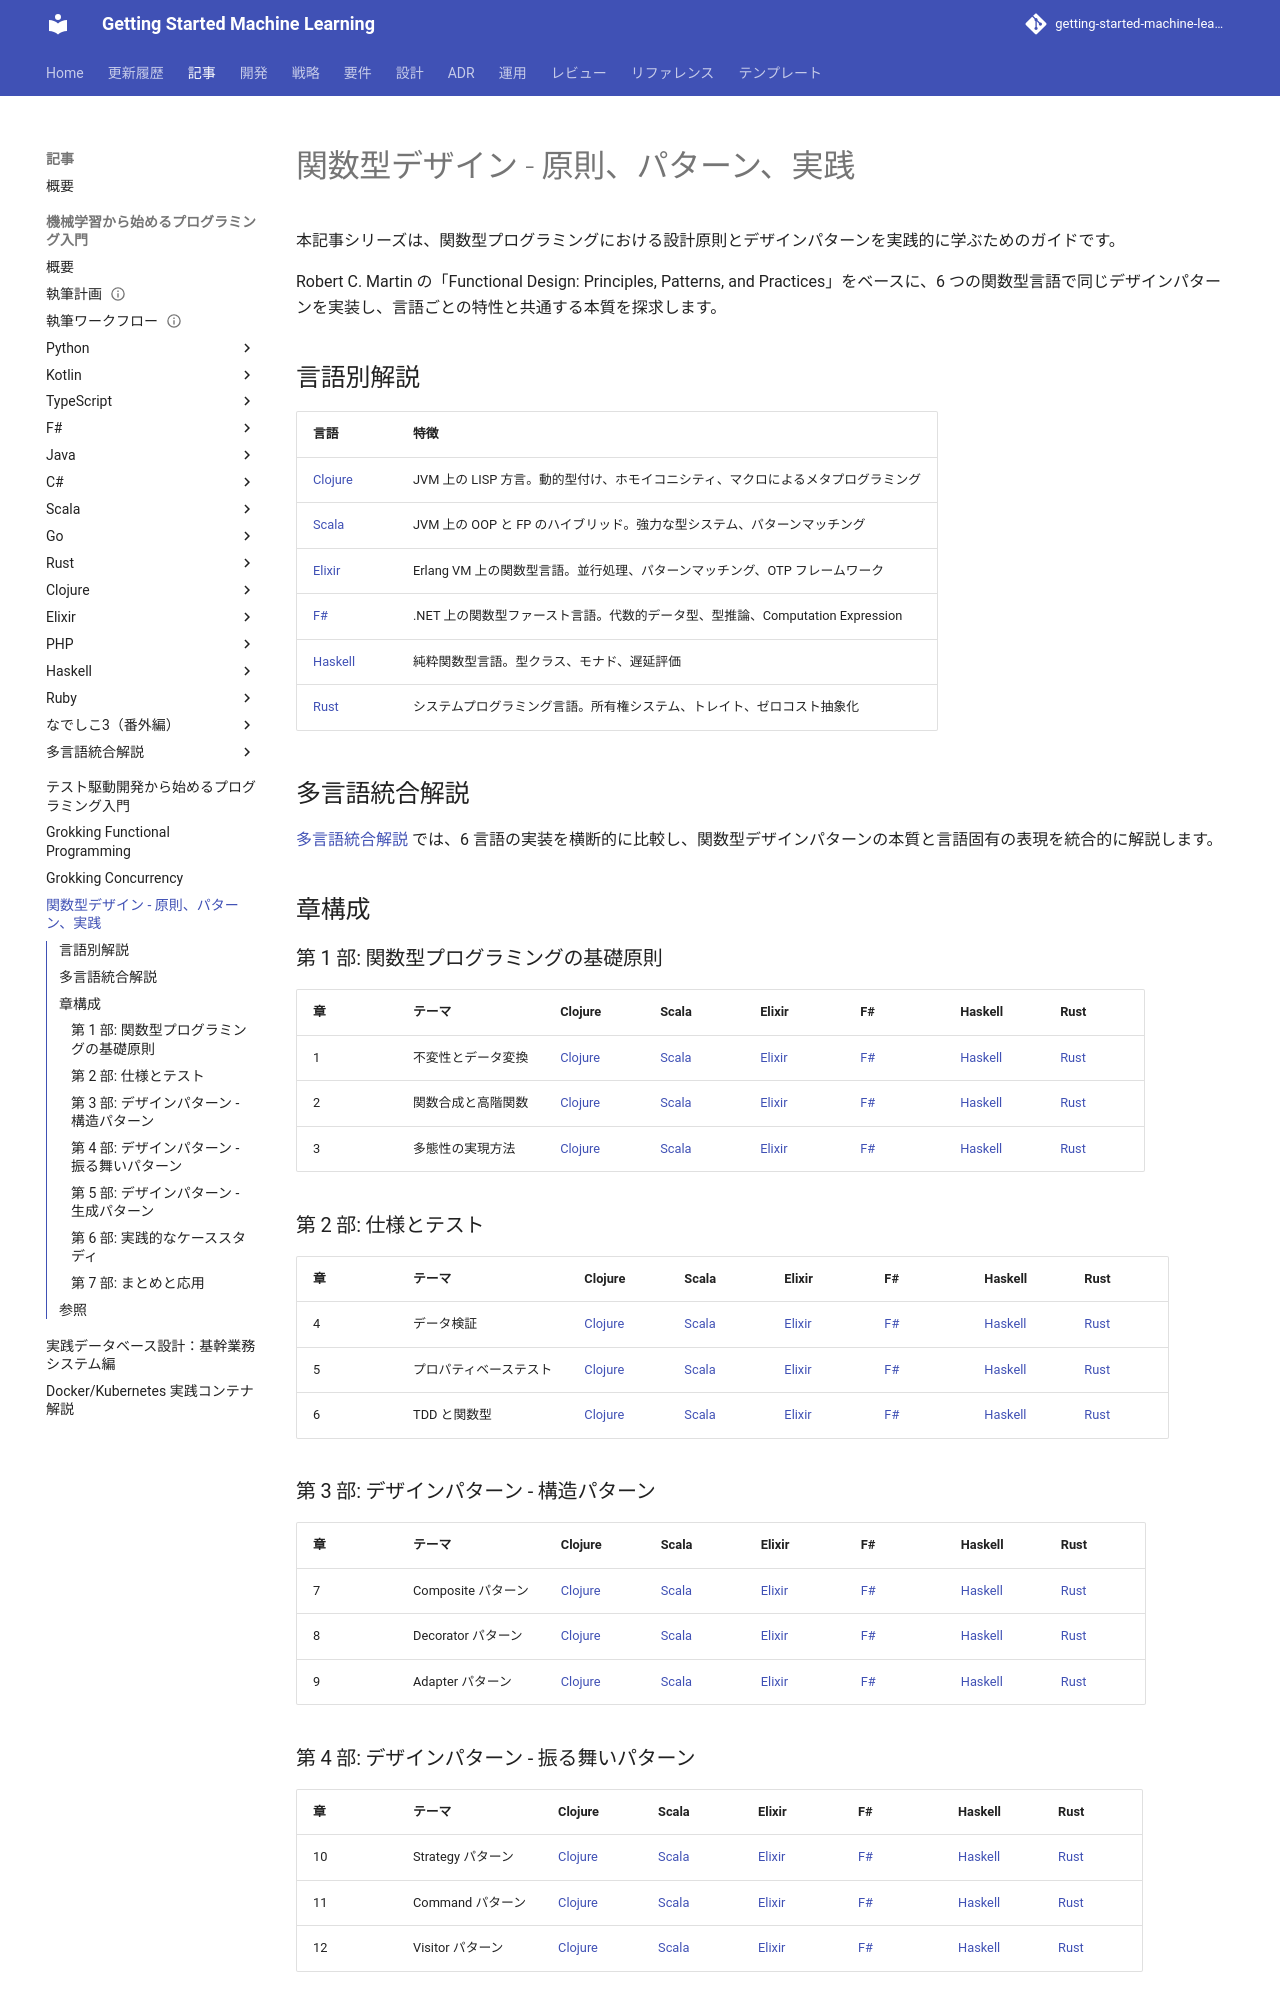

repository: k2works/getting-started-machine-learning · page: article/functional-desgin-ppp/index.html · generator: mkdocs

# 関数型デザイン - 原則、パターン、実践

本記事シリーズは、関数型プログラミングにおける設計原則とデザインパターンを実践的に学ぶためのガイドです。

Robert C. Martin の「Functional Design: Principles, Patterns, and Practices」をベースに、6 つの関数型言語で同じデザインパターンを実装し、言語ごとの特性と共通する本質を探求します。

## 言語別解説

| 言語 | 特徴 |
|------|------|
| [Clojure](clojure/index.md) | JVM 上の LISP 方言。動的型付け、ホモイコニシティ、マクロによるメタプログラミング |
| [Scala](scala/index.md) | JVM 上の OOP と FP のハイブリッド。強力な型システム、パターンマッチング |
| [Elixir](elixir/index.md) | Erlang VM 上の関数型言語。並行処理、パターンマッチング、OTP フレームワーク |
| [F#](fsharp/index.md) | .NET 上の関数型ファースト言語。代数的データ型、型推論、Computation Expression |
| [Haskell](haskell/index.md) | 純粋関数型言語。型クラス、モナド、遅延評価 |
| [Rust](rust/index.md) | システムプログラミング言語。所有権システム、トレイト、ゼロコスト抽象化 |

## 多言語統合解説

[多言語統合解説](all/index.md) では、6 言語の実装を横断的に比較し、関数型デザインパターンの本質と言語固有の表現を統合的に解説します。

## 章構成

### 第 1 部: 関数型プログラミングの基礎原則

| 章 | テーマ | Clojure | Scala | Elixir | F# | Haskell | Rust |
|----|--------|---------|-------|--------|-----|---------|------|
| 1 | 不変性とデータ変換 | [Clojure](clojure/01-immutability-and-data-transformation.md) | [Scala](scala/01-immutability-and-data-transformation.md) | [Elixir](elixir/01-immutability-and-data-transformation.md) | [F#](fsharp/01-immutability-and-data-transformation.md) | [Haskell](haskell/01-immutability-and-data-transformation.md) | [Rust](rust/01-immutability-and-data-transformation.md) |
| 2 | 関数合成と高階関数 | [Clojure](clojure/02-function-composition.md) | [Scala](scala/02-function-composition.md) | [Elixir](elixir/02-function-composition.md) | [F#](fsharp/02-function-composition.md) | [Haskell](haskell/02-function-composition.md) | [Rust](rust/02-function-composition.md) |
| 3 | 多態性の実現方法 | [Clojure](clojure/03-polymorphism.md) | [Scala](scala/03-polymorphism.md) | [Elixir](elixir/03-polymorphism.md) | [F#](fsharp/03-polymorphism.md) | [Haskell](haskell/03-polymorphism.md) | [Rust](rust/03-polymorphism.md) |

### 第 2 部: 仕様とテスト

| 章 | テーマ | Clojure | Scala | Elixir | F# | Haskell | Rust |
|----|--------|---------|-------|--------|-----|---------|------|
| 4 | データ検証 | [Clojure](clojure/04-clojure-spec.md) | [Scala](scala/04-data-validation.md) | [Elixir](elixir/04-data-validation.md) | [F#](fsharp/04-data-validation.md) | [Haskell](haskell/04-data-validation.md) | [Rust](rust/04-data-validation.md) |
| 5 | プロパティベーステスト | [Clojure](clojure/05-property-based-testing.md) | [Scala](scala/05-property-based-testing.md) | [Elixir](elixir/05-property-based-testing.md) | [F#](fsharp/05-property-based-testing.md) | [Haskell](haskell/05-property-based-testing.md) | [Rust](rust/05-property-based-testing.md) |
| 6 | TDD と関数型 | [Clojure](clojure/06-tdd-in-functional.md) | [Scala](scala/06-tdd-functional.md) | [Elixir](elixir/06-tdd-and-fp.md) | [F#](fsharp/06-tdd-functional.md) | [Haskell](haskell/06-tdd-functional.md) | [Rust](rust/06-tdd-and-functional.md) |

### 第 3 部: デザインパターン - 構造パターン

| 章 | テーマ | Clojure | Scala | Elixir | F# | Haskell | Rust |
|----|--------|---------|-------|--------|-----|---------|------|
| 7 | Composite パターン | [Clojure](clojure/07-composite-pattern.md) | [Scala](scala/07-composite-pattern.md) | [Elixir](elixir/07-effects-and-pure-functions.md) | [F#](fsharp/07-composite-pattern.md) | [Haskell](haskell/07-composite-pattern.md) | [Rust](rust/07-composite-pattern.md) |
| 8 | Decorator パターン | [Clojure](clojure/08-decorator-pattern.md) | [Scala](scala/08-decorator-pattern.md) | [Elixir](elixir/08-error-handling-strategies.md) | [F#](fsharp/08-decorator-pattern.md) | [Haskell](haskell/08-decorator-pattern.md) | [Rust](rust/08-decorator-pattern.md) |
| 9 | Adapter パターン | [Clojure](clojure/09-adapter-pattern.md) | [Scala](scala/09-adapter-pattern.md) | [Elixir](elixir/09-io-and-external-systems.md) | [F#](fsharp/09-adapter-pattern.md) | [Haskell](haskell/09-adapter-pattern.md) | [Rust](rust/09-adapter-pattern.md) |

### 第 4 部: デザインパターン - 振る舞いパターン

| 章 | テーマ | Clojure | Scala | Elixir | F# | Haskell | Rust |
|----|--------|---------|-------|--------|-----|---------|------|
| 10 | Strategy パターン | [Clojure](clojure/10-strategy-pattern.md) | [Scala](scala/10-strategy-pattern.md) | [Elixir](elixir/10-concurrency-patterns.md) | [F#](fsharp/10-strategy-pattern.md) | [Haskell](haskell/10-strategy-pattern.md) | [Rust](rust/10-strategy-pattern.md) |
| 11 | Command パターン | [Clojure](clojure/11-command-pattern.md) | [Scala](scala/11-command-pattern.md) | [Elixir](elixir/11-command-pattern.md) | [F#](fsharp/11-command-pattern.md) | [Haskell](haskell/11-command-pattern.md) | [Rust](rust/11-command-pattern.md) |
| 12 | Visitor パターン | [Clojure](clojure/12-visitor-pattern.md) | [Scala](scala/12-visitor-pattern.md) | [Elixir](elixir/12-visitor-pattern.md) | [F#](fsharp/12-visitor-pattern.md) | [Haskell](haskell/12-visitor-pattern.md) | [Rust](rust/12-visitor-pattern.md) |
